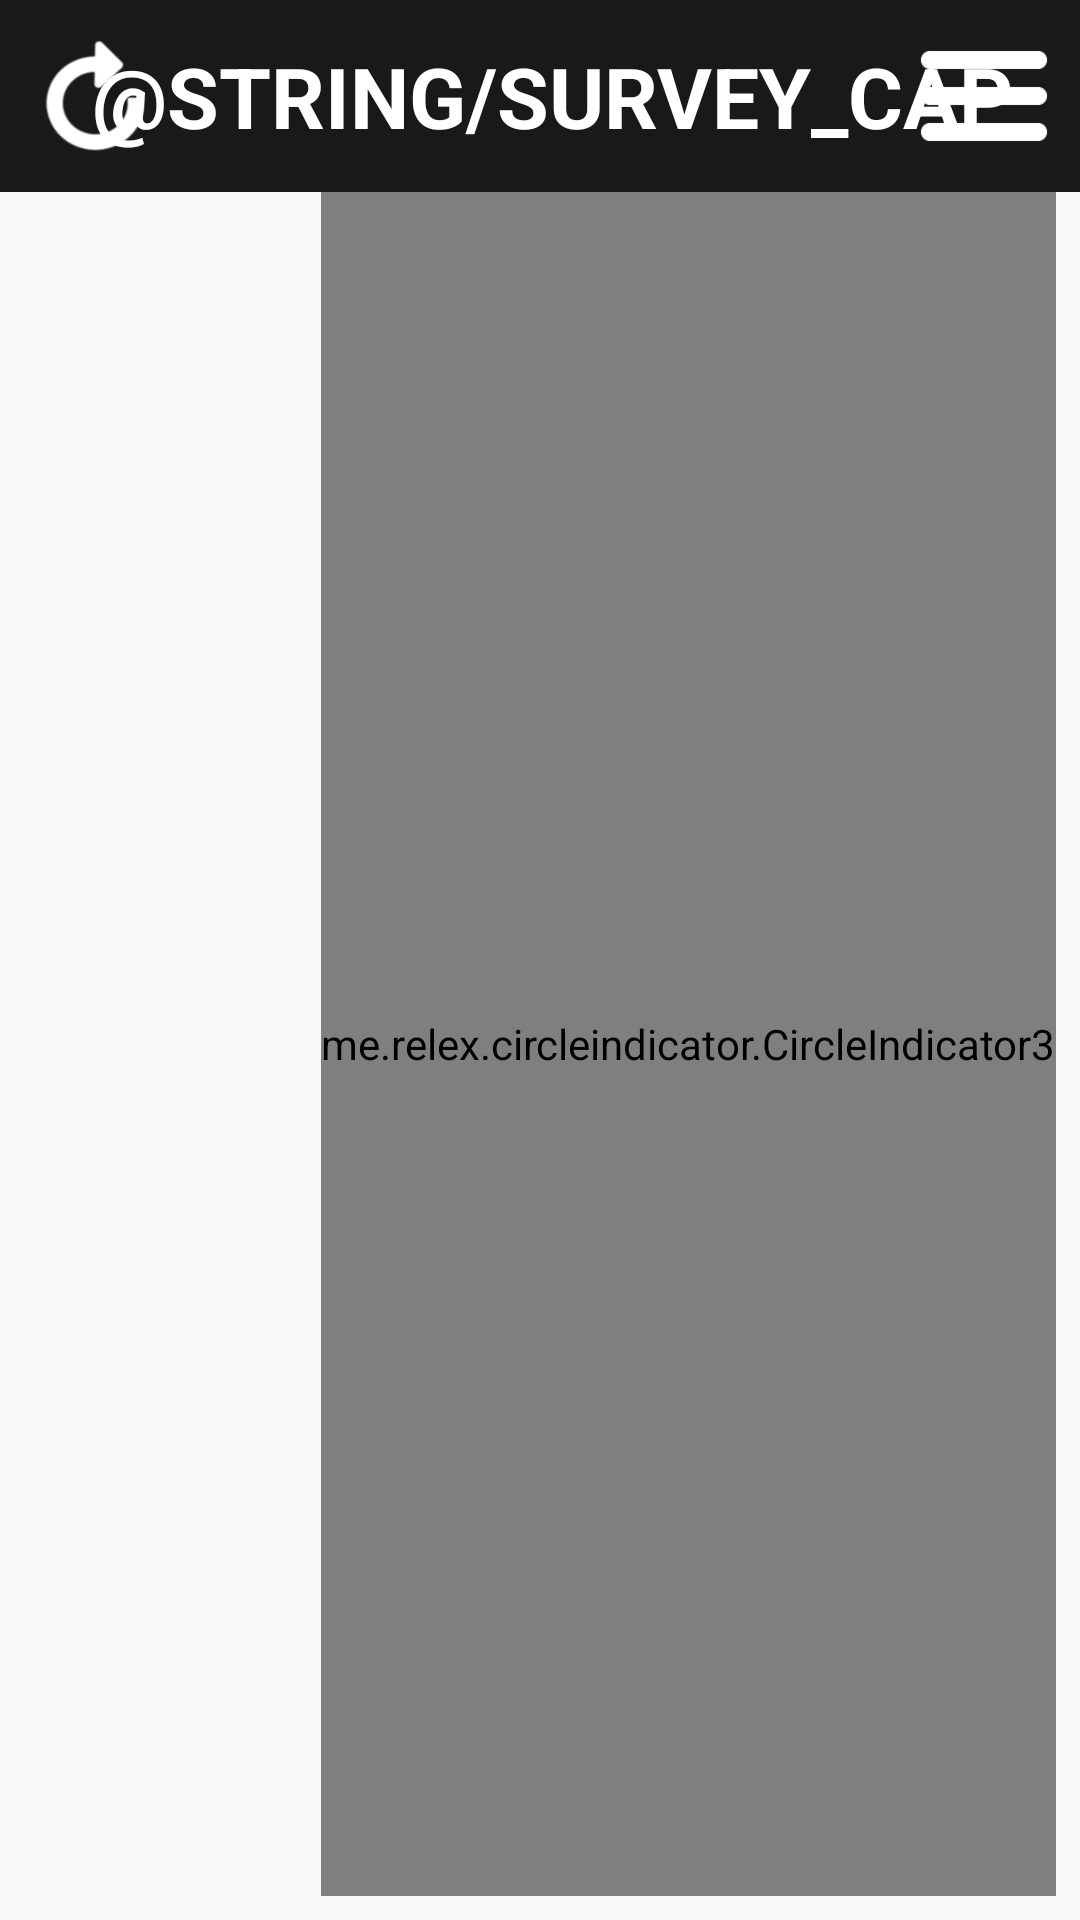

Here is an Android app screen rendered from its layout file. Give the layout XML and the strings, colors and styles it references.
<!-- AndroidManifest.xml: application theme AppTheme -->
<!-- res/layout/activity_main.xml -->
<?xml version="1.0" encoding="utf-8"?>
<androidx.constraintlayout.widget.ConstraintLayout xmlns:android="http://schemas.android.com/apk/res/android"
    xmlns:app="http://schemas.android.com/apk/res-auto"
    xmlns:tools="http://schemas.android.com/tools"
    android:layout_width="match_parent"
    android:layout_height="match_parent"
    tools:context=".listsurveys.MainActivity">

    <include
        android:id="@+id/toolbar_layout"
        layout="@layout/toolbar_main"
        android:layout_width="match_parent"
        android:layout_height="wrap_content"
        app:layout_constraintEnd_toEndOf="parent"
        app:layout_constraintStart_toStartOf="parent"
        app:layout_constraintTop_toTopOf="parent" />

    <androidx.viewpager2.widget.ViewPager2
        android:id="@+id/pager_surveys"
        android:layout_width="match_parent"
        android:layout_height="0dp"
        android:orientation="vertical"
        app:layout_constraintBottom_toBottomOf="parent"
        app:layout_constraintLeft_toLeftOf="parent"
        app:layout_constraintRight_toRightOf="parent"
        app:layout_constraintTop_toBottomOf="@+id/toolbar_layout" />

    <me.relex.circleindicator.CircleIndicator3
        android:id="@+id/indicator"
        android:layout_width="wrap_content"
        android:layout_height="0dp"
        android:layout_marginEnd="8dp"
        android:layout_marginBottom="8dp"
        app:ci_animator="@animator/indicator_no_animator"
        app:ci_drawable="@drawable/indicator_dot_selected"
        app:ci_drawable_unselected="@drawable/indicator_dot"
        app:ci_height="@dimen/indicator_size"
        app:ci_margin="8dp"
        app:ci_orientation="vertical"
        app:ci_width="@dimen/indicator_size"
        app:layout_constraintBottom_toBottomOf="@+id/pager_surveys"
        app:layout_constraintEnd_toEndOf="@+id/pager_surveys"
        app:layout_constraintTop_toBottomOf="@+id/toolbar_layout" />


</androidx.constraintlayout.widget.ConstraintLayout>
<!-- res/layout/toolbar_main.xml (included above) -->
<?xml version="1.0" encoding="utf-8"?>
<com.google.android.material.appbar.AppBarLayout
    xmlns:android="http://schemas.android.com/apk/res/android"
    android:layout_width="match_parent"
    android:layout_height="wrap_content">

    <androidx.appcompat.widget.Toolbar
        xmlns:app="http://schemas.android.com/apk/res-auto"
        android:id="@+id/toolbar"
        android:layout_width="match_parent"
        android:layout_height="wrap_content"
        app:contentInsetLeft="0dp"
        app:contentInsetStart="0dp"
        android:background="?attr/colorPrimary"
        android:minHeight="@dimen/toolbar_min_height">

        <androidx.constraintlayout.widget.ConstraintLayout
            android:layout_width="match_parent"
            android:layout_height="wrap_content">

            <androidx.appcompat.widget.AppCompatImageButton
                android:id="@+id/bt_refresh"
                android:layout_width="@dimen/button_toolbar"
                android:layout_height="@dimen/button_toolbar"
                android:adjustViewBounds="true"
                android:background="@drawable/refresh_arrow_rotated"
                android:layout_marginLeft="8dp"
                android:foreground="?android:attr/selectableItemBackground"
                app:layout_constraintBottom_toBottomOf="parent"
                app:layout_constraintStart_toStartOf="parent"
                app:layout_constraintTop_toTopOf="parent" />

            <TextView
                android:id="@+id/toolbar_title"
                android:layout_width="wrap_content"
                android:layout_height="wrap_content"
                android:layout_marginStart="8dp"
                android:layout_marginTop="8dp"
                android:layout_marginBottom="8dp"
                android:gravity="center"
                android:text="@string/survey_cap"
                android:textAllCaps="true"
                android:textColor="@android:color/white"
                android:textSize="@dimen/text_toolbar_title"
                android:textStyle="bold"
                app:layout_constraintBottom_toBottomOf="parent"
                app:layout_constraintEnd_toEndOf="@+id/bt_options"
                app:layout_constraintStart_toStartOf="@+id/bt_refresh"
                app:layout_constraintTop_toTopOf="parent" />

            <androidx.appcompat.widget.AppCompatImageButton
                android:id="@+id/bt_options"
                android:layout_width="@dimen/button_toolbar"
                android:layout_height="@dimen/button_toolbar"
                android:layout_marginTop="8dp"
                android:layout_marginEnd="8dp"
                android:layout_marginBottom="8dp"
                android:background="@drawable/three_dash_icon_128"
                android:layout_marginRight="8dp"
                android:foreground="?android:attr/selectableItemBackground"
                app:layout_constraintBottom_toBottomOf="parent"
                app:layout_constraintEnd_toEndOf="parent"
                app:layout_constraintTop_toTopOf="parent" />
        </androidx.constraintlayout.widget.ConstraintLayout>
    </androidx.appcompat.widget.Toolbar>
</com.google.android.material.appbar.AppBarLayout>
<!-- resources referenced by this layout -->
<resources>
  <dimen name="button_toolbar">48dp</dimen>
  <dimen name="indicator_size">18dp</dimen>
  <dimen name="text_toolbar_title">28sp</dimen>
  <dimen name="toolbar_min_height">56dp</dimen>
  <!-- drawable indicator_dot (drawable) -->
  <?xml version="1.0" encoding="utf-8"?>
  <shape
      xmlns:android="http://schemas.android.com/apk/res/android"
      android:shape="oval">
      <stroke android:color="@android:color/white" android:width="1dp"/>
  </shape>
  <!-- drawable indicator_dot_selected (drawable) -->
  <?xml version="1.0" encoding="utf-8"?>
  <shape
      xmlns:android="http://schemas.android.com/apk/res/android"
      android:shape="oval">
      <solid android:color="@android:color/white"/>
  </shape>
  <!-- drawable refresh_arrow_rotated: png bitmap (drawable-xhdpi, 11702 bytes) -->
  <!-- drawable three_dash_icon_128: png bitmap (drawable-xhdpi, 3138 bytes) -->
  <style name="AppTheme" parent="Theme.AppCompat.Light.DarkActionBar">
          
          <item name="colorPrimary">@color/colorPrimary</item>
          <item name="colorPrimaryDark">@color/colorPrimaryDark</item>
          <item name="colorAccent">@color/colorAccent</item>
          <item name="android:textColorPrimary">@android:color/white</item>
      </style>
  <color name="colorPrimary">#191919</color>
  <color name="colorPrimaryDark">#000</color>
  <color name="colorAccent">#4c4c4c</color>
</resources>
